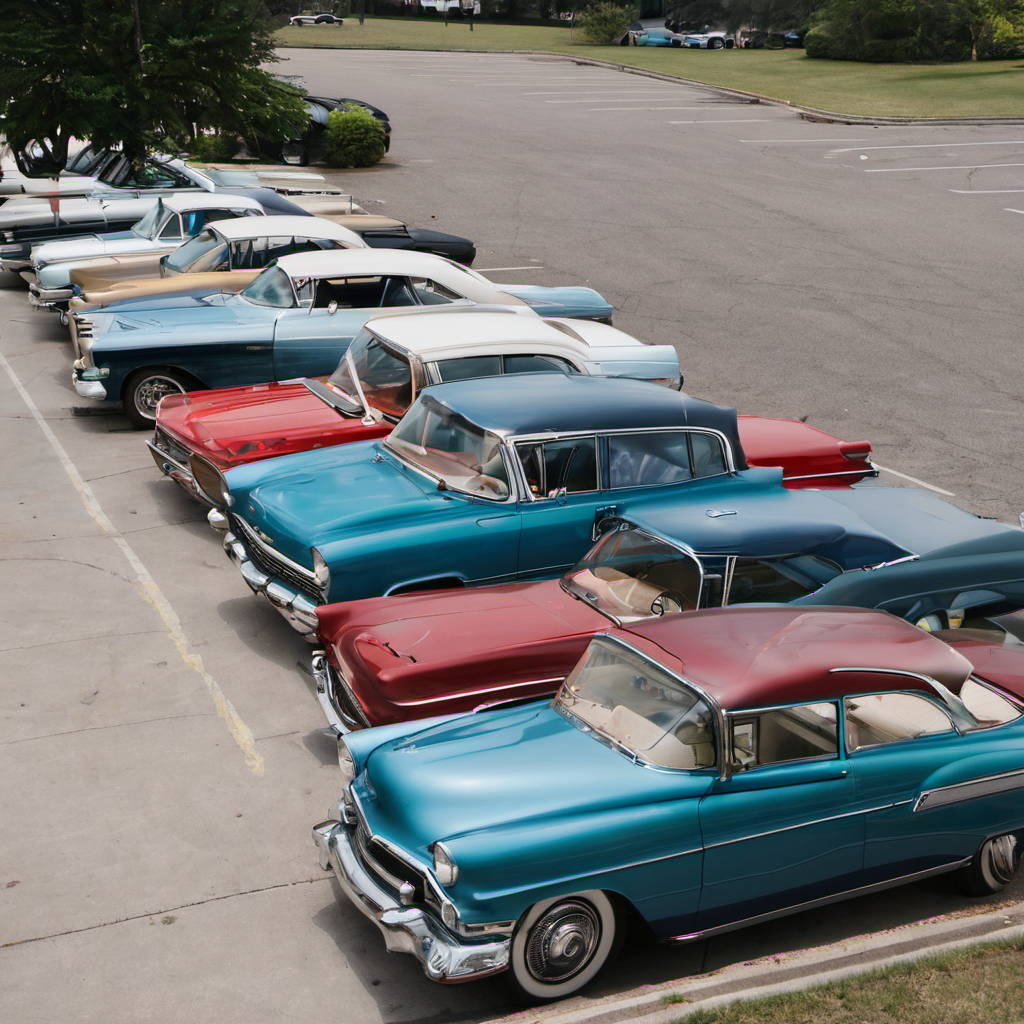
Generation parameters embedded in this image by AUTOMATIC1111 Stable Diffusion web UI or a fork of it (Forge, ...) (PNG 'parameters' text chunk):
A row of classic cars parked in a parking lot
Steps: 20, Sampler: DPM++ 2M Karras, CFG scale: 7.0, Seed: 2735935051, Size: 1024x1024, Model hash: 31e35c80fc, Model: sd_xl_base_1.0, Version: v1.7.0-1-ga0cb26b2